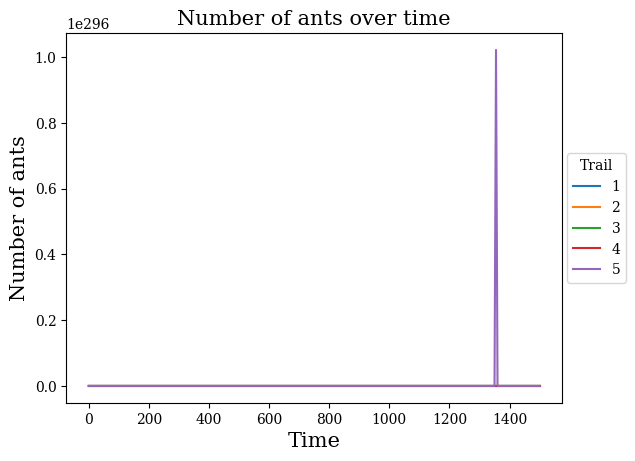
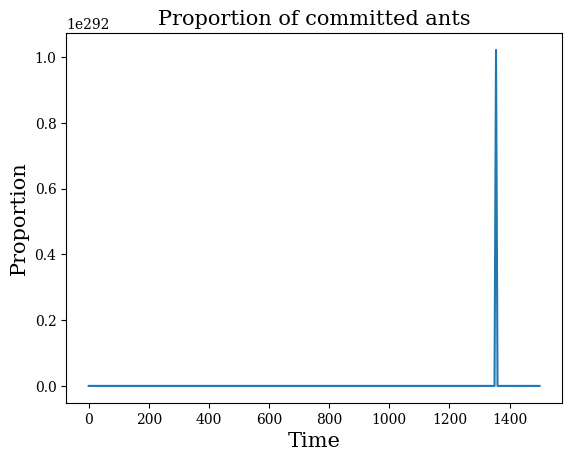

Here is the Python script that generated these plots, in order:
import scipy as sc
import numpy as np
from scipy.integrate import odeint
import matplotlib.pyplot as plt
import sys
#np.set_printoptions(threshold=sys.maxsize) # This allows to you to print large arrays without truncating them

#=================================================================================================#

# PARAMETERS 

runs   = 1               # How many times we run the simulation
J      = 5               # Number of food sources (aka, number of trails to food sources)
N      = 10000           # Total number of ants
alpha  = 91.7            # Per capita rate of spontaneous discoveries
s      = 81.2            # Per capita rate of ant leaving trail per distance
gamma1 = 11.9            # Range of foraging scouts
gamma2 = 5.81*(10**(-6)) # Range of recruitment activity
gamma3 = 1.91*(10**(-3)) # Range of influence of pheromone
K      = 8.11*(10**(-3)) # Inertial effects that may affect pheromones
n1     = 1.2             # Individual ant's contribution to rate of recruitment (orig. eta1)
n2     = 0.99            # Pheromone strength of trail (originally eta2)

Qmin = 0                 # Minimum & Maximum of Quality uniform distribution
Qmax = 20
Dmin = 0                 # Minimum & Maximum of Distance uniform distribution
Dmax = 1

betaB  = np.zeros(J)     # How much each ant contributes to recruitment to a trail
betaS  = np.zeros(J)     # Relationship btwn pheromone strength of a trail & its quality

# TIME 

start = 0.0
stop  = 1500.0
step  = 5.0
tspan = np.arange(start,stop+step,step)

# INITIAL CONDITIONS

x0 = np.zeros(J)         # We start with no ants on any of the trails

#=================================================================================================#

# SYSTEM OF EQUATIONS

def dx_dt(x,t):
    """
    Creates a list of J equations describing the number of ants
    on each of the J trails. (Eqn i corresponds to food source i)
    """
    system = np.zeros(J)
    for i in range(J):
        system[i] = (alpha* np.exp(-gamma1*D[i]) + (gamma2/D[i])*betaB[i]*x[i])*(N-sum(x)) - (s*D[i]*x[i])/(K+ (gamma3/D[i])*betaS[i]*x[i])
    return system

# RUNS AND MODEL OUTPUT

final_time   = np.zeros([runs,J])
weight_avg_Q = np.zeros(runs)
weight_avg_D = np.zeros(runs)
for w in range(runs):
    Q = np.random.uniform(Qmin,Qmax,J)      # Choose each trail's quality from uniform distrib   [10]   
    D = np.random.uniform(Dmin,Dmax,J)      # Choose each trail's distance from uniform distrib  [0.55] 
    for i in range(J):
        betaB[i] = Q[i] * n1                # Each trail has different betas, so they're calculated here
        betaS[i] = Q[i] * n2
    xs = odeint(dx_dt, x0, tspan)           # Solve the system, Columns: trail (food source), Rows: time step
    final_time[w,:] = xs[-1,:]              # 2D array of the number of ants on each trail at the last timestep
    #                                         Columns: trail (food source), Rows: runs
    prop_committed_ants    = np.zeros(len(tspan))   # Proportion of committed ants 
    prop_noncommitted_ants = np.zeros(len(tspan))   # Proportion of non committed ants 
    for t in range(len(tspan)):
        prop_committed_ants[t]    = sum(xs[t,:])/N
        prop_noncommitted_ants[t] = 1 - prop_committed_ants[t]
    
    weight_avg_Q[w] = sum((final_time[w,:] * Q)/N)  # Weighted average of quality (selected.Q in R)
    weight_avg_D[w] = sum((final_time[w,:] * D)/N)  # Weighted average of distance (selected.D in R)

#print(weight_avg_Q)
#print(final_time)

#=================================================================================================#

# PROCESSING DATA



#=================================================================================================#

# Plotting

plt.rc('font', family='serif')

# The number of ants on each trail over time
plt.figure()
for i in range(J):
    plt.plot(tspan, xs[:,i], label = str(i+1)) 
plt.title('Number of ants over time',fontsize=15)
plt.xlabel('Time',fontsize=15)
plt.ylabel('Number of ants',fontsize=15)
plt.legend(title='Trail', bbox_to_anchor=(1.01, 0.5), loc='center left', borderaxespad=0.)

# The proportion of ants committed to a trail
plt.figure()
plt.plot(tspan, prop_committed_ants) 
plt.title('Proportion of committed ants',fontsize=15)
plt.xlabel('Time',fontsize=15)
plt.ylabel('Proportion',fontsize=15)

plt.show()
